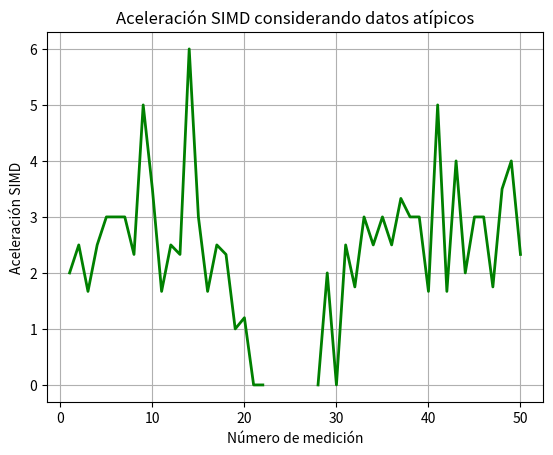

Write the Python code that produced this figure.
import matplotlib.pyplot as plt
import numpy as np

aceleraciones = [2.00, 2.50, 1.67, 2.5, 3.00, 3.00, 3.00, 2.33, 5.00, 3.50, 1.67, 2.50, 2.33, 6.00, 3.00, 1.67, 2.50, 2.33, 1.00,
             1.20, 0.00, 0.00,'n/a', 1.00, 'n/a',3.00, 'n/a', 0.00, 2.00, 0.00, 2.50, 1.75, 3.00, 2.50, 3.00, 2.50, 3.33, 3.00,
             3.00, 1.67, 5.00, 1.67, 4.00, 2.00, 3.00, 3.00, 1.75, 3.50, 4.00, 2.33]

datos = [x if isinstance(x, (int, float)) and np.isfinite(x) else np.nan for x in aceleraciones]

num_mediciones = len(datos)
x = np.arange(1, num_mediciones + 1)

plt.plot(x, datos, linestyle='-', marker='', color='green', linewidth=2)
plt.title("Aceleración SIMD considerando datos atípicos")
plt.xlabel("Número de medición")
plt.ylabel("Aceleración SIMD")
plt.grid(True)
plt.show()